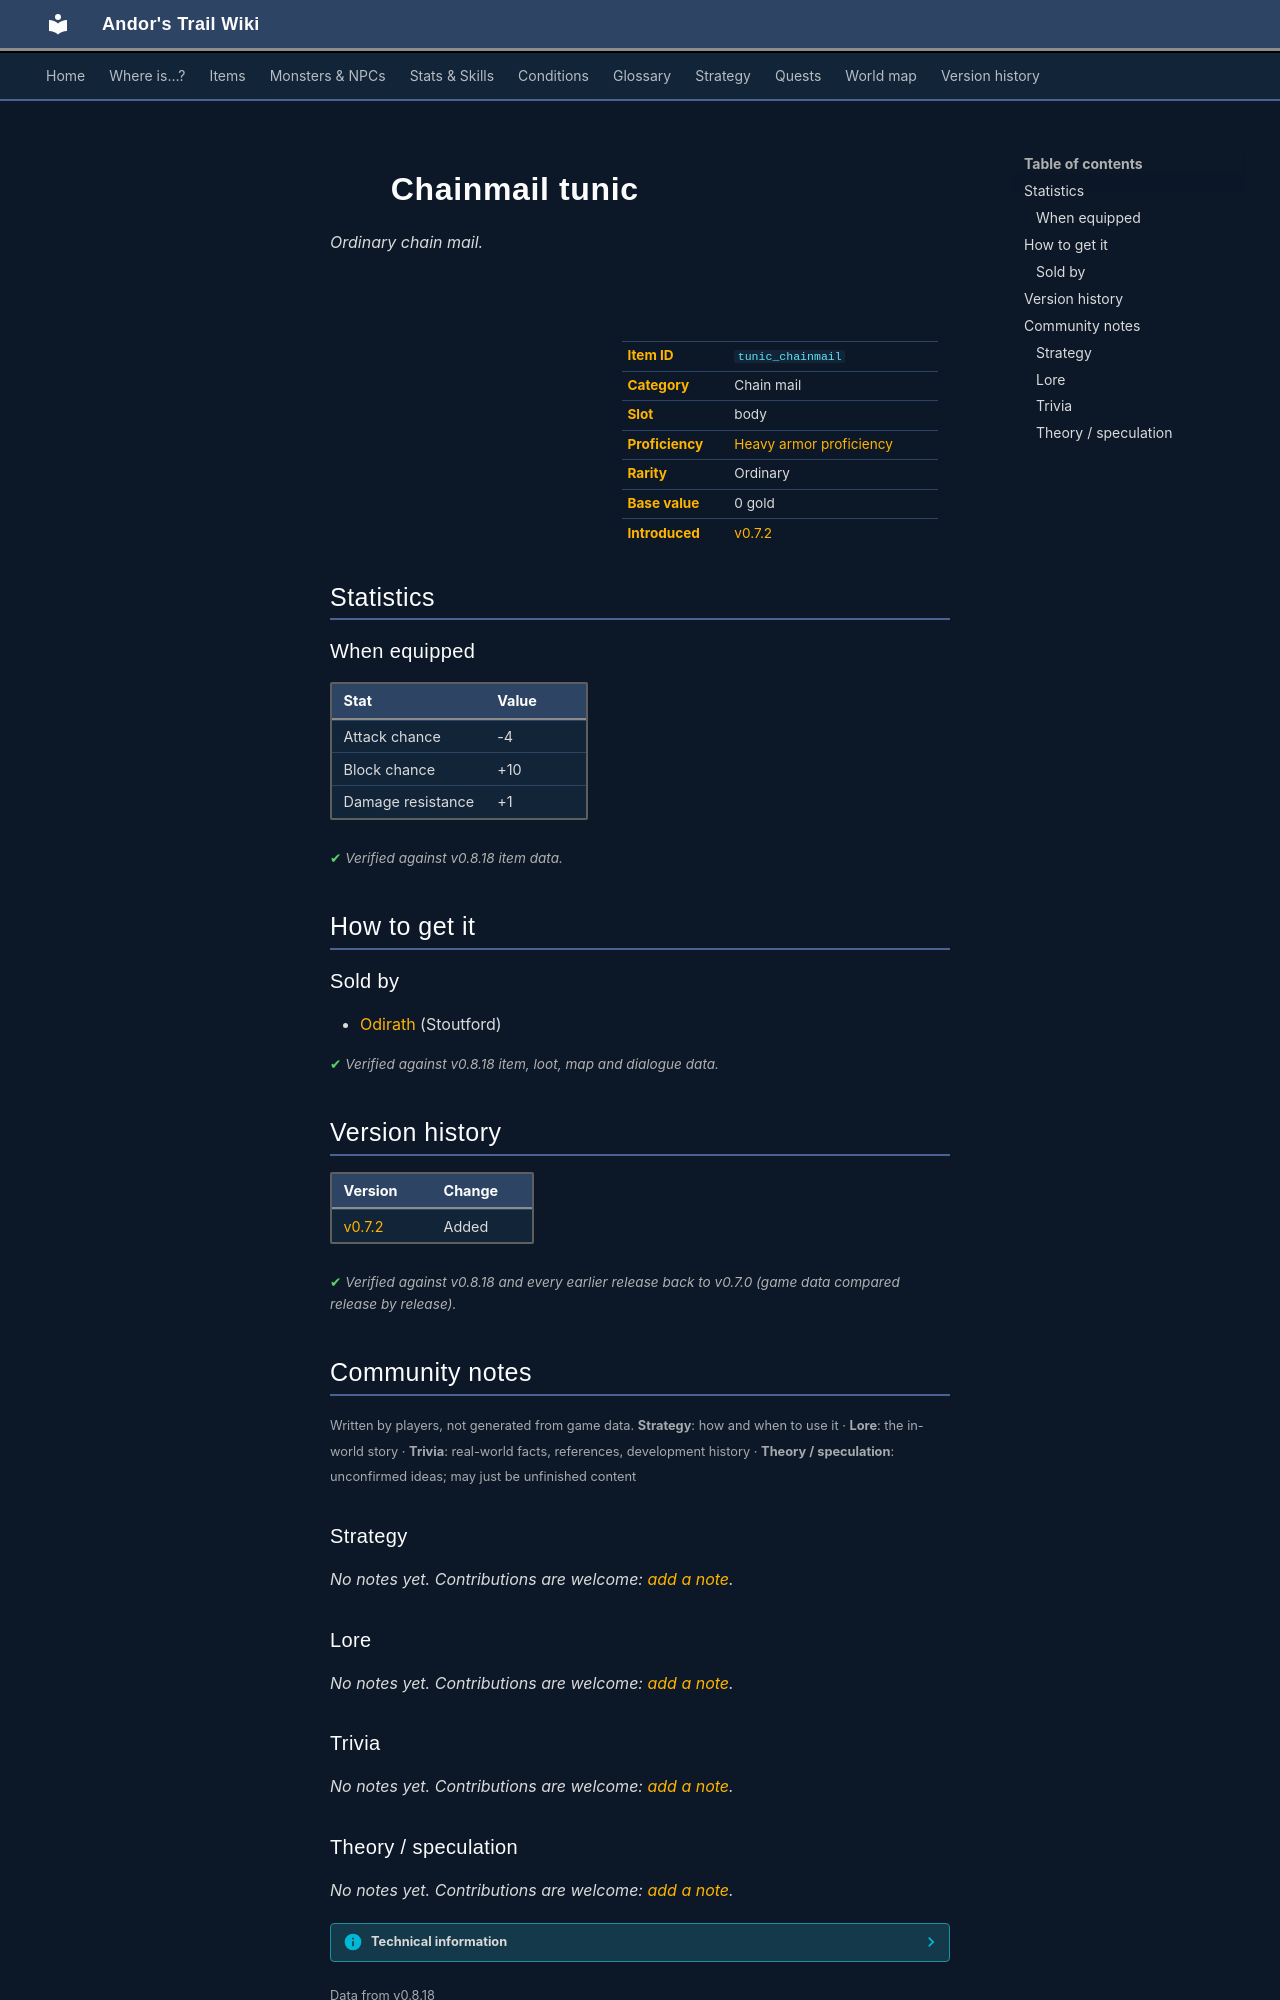

repository: asdfghjkl628/Andor-s-Trail-Wikiiii · page: items/tunic_chainmail/index.html · generator: mkdocs

---
description: "Chainmail tunic is a ordinary chain mail in Andor's Trail (Attack chance -4, Block chance +10, Damage resistance +1). How to get it: shops."
---

# ![](../assets/icons/items/items_misc_2_60.png){ .sprite } Chainmail tunic

*Ordinary chain mail.*

<div class="infobox" markdown>

<p class="ib-img"><img class="sprite" src="../../assets/icons/items/items_misc_2_60.png" alt=""></p>

| | |
|---|---|
| **Item ID** | `tunic_chainmail` |
| **Category** | Chain mail |
| **Slot** | body |
| **Proficiency** | [Heavy armor proficiency](../skills/armorProficiencyHeavy.md) |
| **Rarity** | Ordinary |
| **Base value** | 0 gold |
| **Introduced** | [v0.7.2](../versions/0.7.2.md) |

</div>

## Statistics

### When equipped

| Stat | Value |
|---|---|
| Attack chance | -4 |
| Block chance | +10 |
| Damage resistance | +1 |

<p class="verified">Verified against v0.8.18 item data.</p>

## How to get it

### Sold by

- [Odirath](../monsters/stoutford_armorer.md) (Stoutford)


<p class="verified">Verified against v0.8.18 item, loot, map and dialogue data.</p>


## Version history

| Version | Change |
|---|---|
| [v0.7.2](../versions/0.7.2.md) | Added |

<p class="verified">Verified against v0.8.18 and every earlier release back to v0.7.0 (game data compared release by release).</p>


## Community notes

<small>Written by players, not generated from game data. **Strategy**: how and when to use it · **Lore**: the in-world story · **Trivia**: real-world facts, references, development history · **Theory / speculation**: unconfirmed ideas; may just be unfinished content</small>

### Strategy

*No notes yet. Contributions are welcome: [add a note](https://github.com/asdfghjkl628/Andor-s-Trail-Wikiiii/new/main/notes/items?filename=tunic_chainmail.md&value=%23%23%20Strategy%0A%0A%3C%21--%20how%20and%20when%20to%20use%20it%20--%3E%0A%0A%23%23%20Lore%0A%0A%3C%21--%20the%20in-world%20story%20--%3E%0A%0A%23%23%20Trivia%0A%0A%3C%21--%20real-world%20facts%2C%20references%2C%20development%20history%20--%3E%0A%0A%23%23%20Theory%20/%20speculation%0A%0A%3C%21--%20unconfirmed%20ideas%3B%20may%20just%20be%20unfinished%20content%20--%3E%0A).*

### Lore

*No notes yet. Contributions are welcome: [add a note](https://github.com/asdfghjkl628/Andor-s-Trail-Wikiiii/new/main/notes/items?filename=tunic_chainmail.md&value=%23%23%20Strategy%0A%0A%3C%21--%20how%20and%20when%20to%20use%20it%20--%3E%0A%0A%23%23%20Lore%0A%0A%3C%21--%20the%20in-world%20story%20--%3E%0A%0A%23%23%20Trivia%0A%0A%3C%21--%20real-world%20facts%2C%20references%2C%20development%20history%20--%3E%0A%0A%23%23%20Theory%20/%20speculation%0A%0A%3C%21--%20unconfirmed%20ideas%3B%20may%20just%20be%20unfinished%20content%20--%3E%0A).*

### Trivia

*No notes yet. Contributions are welcome: [add a note](https://github.com/asdfghjkl628/Andor-s-Trail-Wikiiii/new/main/notes/items?filename=tunic_chainmail.md&value=%23%23%20Strategy%0A%0A%3C%21--%20how%20and%20when%20to%20use%20it%20--%3E%0A%0A%23%23%20Lore%0A%0A%3C%21--%20the%20in-world%20story%20--%3E%0A%0A%23%23%20Trivia%0A%0A%3C%21--%20real-world%20facts%2C%20references%2C%20development%20history%20--%3E%0A%0A%23%23%20Theory%20/%20speculation%0A%0A%3C%21--%20unconfirmed%20ideas%3B%20may%20just%20be%20unfinished%20content%20--%3E%0A).*
